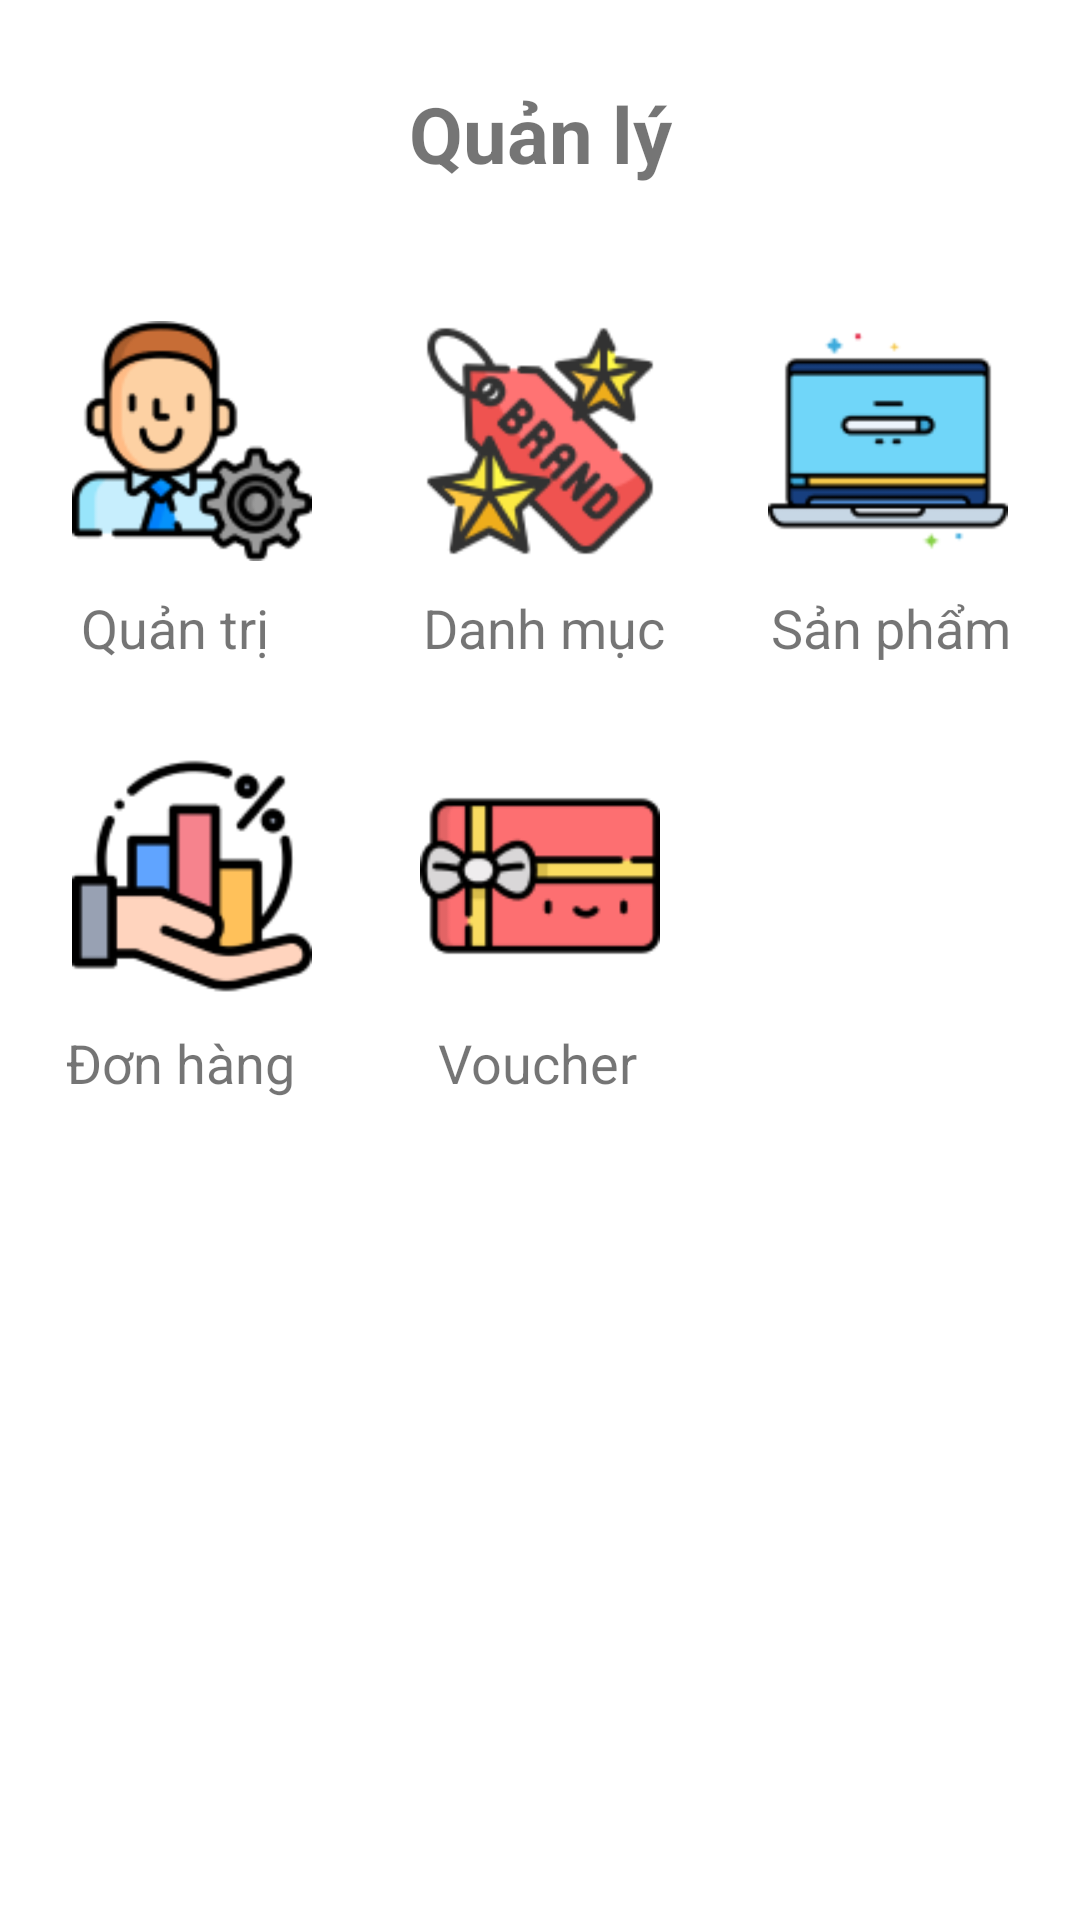

Write the Android layout XML for this screen, with the resource values it uses.
<!-- AndroidManifest.xml: application theme Theme.DoAn_Mobile -->
<!-- res/layout/fragment_manage.xml -->
<?xml version="1.0" encoding="utf-8"?>
<RelativeLayout xmlns:android="http://schemas.android.com/apk/res/android"
    xmlns:tools="http://schemas.android.com/tools"
    android:layout_width="match_parent"
    android:layout_height="match_parent"
    tools:context=".ManageFragment">

    


    <TextView
        android:id="@+id/adminManage_tv_title"
        android:layout_width="match_parent"
        android:layout_height="wrap_content"
        android:layout_alignParentTop="true"
        android:layout_centerHorizontal="true"
        android:layout_marginTop="27dp"
        android:text="@string/title_adminCategory"
        android:textAlignment="center"
        android:textSize="26sp"
        android:textStyle="bold" />

    <LinearLayout
        android:id="@+id/linear_category_layout"
        android:layout_width="match_parent"
        android:layout_height="wrap_content"
        android:layout_below="@+id/adminManage_tv_title"
        android:layout_centerHorizontal="true"
        android:layout_marginTop="45dp"
        android:gravity="center"
        android:orientation="horizontal">

        <ImageView
            android:id="@+id/adminManage_iv_admin"
            android:layout_width="wrap_content"
            android:layout_height="80dp"
            android:layout_marginEnd="20dp"
            android:src="@drawable/admin" />


        <ImageView
            android:id="@+id/adminManage_iv_category"
            android:layout_width="wrap_content"
            android:layout_height="80dp"
            android:layout_marginEnd="20dp"
            android:src="@drawable/brand" />

        <ImageView
            android:id="@+id/adminManage_iv_product"
            android:layout_width="wrap_content"
            android:layout_height="80dp"
            android:src="@drawable/product" />

    </LinearLayout>

    <LinearLayout
        android:id="@+id/linear2_category_layout"
        android:layout_width="match_parent"
        android:layout_height="wrap_content"
        android:layout_below="@+id/linear_category_layout"
        android:layout_centerHorizontal="true"
        android:layout_marginTop="10dp"
        android:gravity="center"
        android:orientation="horizontal">

        <TextView
            android:id="@+id/adminManage_tv_admin"
            android:layout_width="96dp"
            android:layout_height="wrap_content"
            android:layout_marginStart="20dp"
            android:layout_marginEnd="18dp"
            android:text="Quản trị"
            android:textSize="18sp" />

        <TextView
            android:id="@+id/adminManage_tv_category"
            android:layout_width="96dp"
            android:layout_height="wrap_content"
            android:layout_marginEnd="20dp"
            android:text="Danh mục"
            android:textSize="18sp" />

        <TextView
            android:id="@+id/adminManage_tv_product"
            android:layout_width="96dp"
            android:layout_height="wrap_content"
            android:text="Sản phẩm"
            android:textSize="18sp" />


    </LinearLayout>

    <LinearLayout
        android:id="@+id/linear3_category_layout"
        android:layout_width="match_parent"
        android:layout_height="wrap_content"
        android:layout_below="@+id/linear_category_layout"
        android:layout_centerHorizontal="true"
        android:layout_marginTop="65dp"
        android:gravity="center"
        android:orientation="horizontal">

        <ImageView
            android:id="@+id/adminManage_iv_order"
            android:layout_width="wrap_content"
            android:layout_height="80dp"
            android:layout_marginEnd="20dp"
            android:src="@drawable/order" />

        <ImageView
            android:id="@+id/adminManage_iv_voucher"
            android:layout_width="wrap_content"
            android:layout_height="80dp"
            android:layout_marginEnd="20dp"
            android:src="@drawable/voucher" />

        <ImageView
            android:id="@+id/adminManage_iv_nullImage"
            android:layout_width="wrap_content"
            android:layout_height="80dp"
            android:src="@drawable/white_image" />


    </LinearLayout>

    <LinearLayout
        android:id="@+id/linear4_category_layout"
        android:layout_width="match_parent"
        android:layout_height="wrap_content"
        android:layout_below="@+id/linear3_category_layout"
        android:layout_centerHorizontal="true"
        android:layout_marginTop="10dp"
        android:gravity="center"
        android:orientation="horizontal">

        <TextView
            android:id="@+id/adminManage_tv_order"
            android:layout_width="96dp"
            android:layout_height="wrap_content"
            android:layout_marginStart="20dp"
            android:layout_marginEnd="18dp"
            android:text="Đơn hàng"
            android:textSize="18sp" />

        <TextView
            android:id="@+id/adminManage_tv_voucher"
            android:layout_width="96dp"
            android:layout_height="wrap_content"
            android:layout_marginStart="10dp"
            android:layout_marginEnd="20dp"
            android:text="Voucher"
            android:textSize="18sp" />

        <TextView
            android:id="@+id/adminManage_tv_nullText"
            android:layout_width="96dp"
            android:layout_height="wrap_content"
            android:text=""
            android:textSize="18sp" />

    </LinearLayout>





</RelativeLayout>
<!-- resources referenced by this layout -->
<resources>
  <!-- drawable admin: png bitmap (drawable, 7716 bytes) -->
  <!-- drawable brand: png bitmap (drawable, 9086 bytes) -->
  <!-- drawable order: png bitmap (drawable, 4386 bytes) -->
  <!-- drawable product: png bitmap (drawable, 2529 bytes) -->
  <!-- drawable voucher: png bitmap (drawable, 3510 bytes) -->
  <!-- drawable white_image: png bitmap (drawable, 251 bytes) -->
  <string name="title_adminCategory">Quản lý</string>
  <style name="Theme.DoAn_Mobile" parent="Theme.MaterialComponents.DayNight.NoActionBar">
          
          <item name="colorPrimary">@color/pink_500</item>
          <item name="colorPrimaryVariant">@color/pink_700</item>
          <item name="colorOnPrimary">@color/white</item>
          
          <item name="colorSecondary">@color/teal_200</item>
          <item name="colorSecondaryVariant">@color/teal_700</item>
          <item name="colorOnSecondary">@color/white</item>
          
          <item name="android:statusBarColor" tools:targetApi="l">?attr/colorPrimaryVariant</item>
          
      </style>
  <color name="pink_500">#FE8691</color>
  <color name="pink_700">#FE8691</color>
  <color name="white">#FFFFFFFF</color>
  <!-- not gathered from this repository: default colours our renderer supplied (Android Studio template values) -->
  <color name="teal_200">#FF03DAC5</color>
  <color name="teal_700">#FF018786</color>
</resources>
